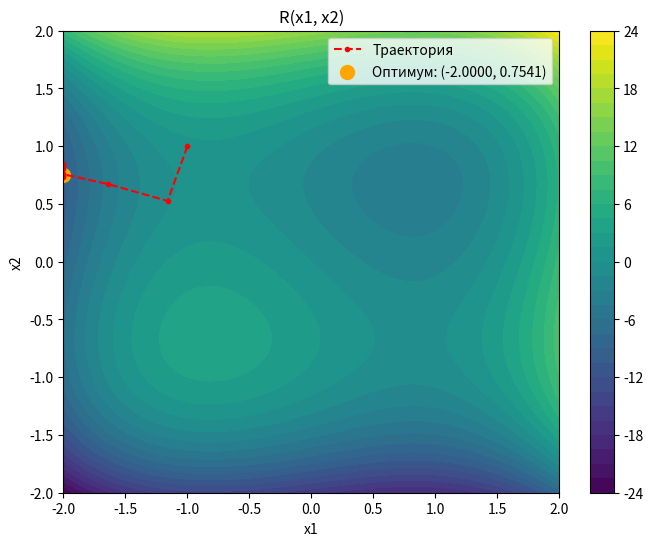
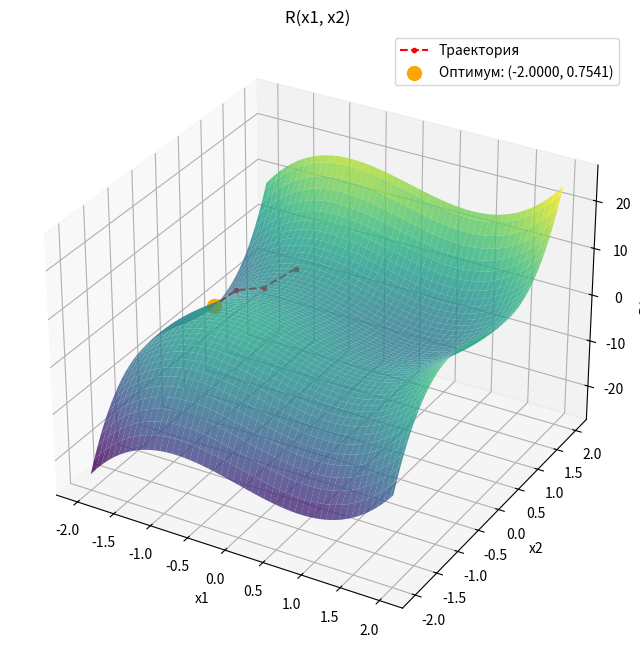

Recreate these plots in Python, in order.
import numpy as np
import matplotlib.pyplot as plt
from mpl_toolkits.mplot3d import Axes3D




# Параметры задачи
A, B, C, D = 2, 3, 4, 4
initial_point = np.array([-1, 1])
x1_start, x1_stop = -2, 2
x2_start, x2_stop = -2, 2
eps = 0.01  # Погрешность
g = 0.01    # Параметр шага для парной пробы
alpha = 0.1 # Начальный шаг




# Целевая функция
def TargetFunc(x1, x2):
    return A * x1**3 + B * x2**3 - C * x1 - D * x2
    # return A - 2*np.exp(-(x1**2 + x2**2)/(0.1))




# def PairwiseProbeGrad(f, x, g):
#     '''
#     Парная проба. 
#     Вместо случайных векторов было решено взять базисные единичные, 
#     чтобы не вредить стабильности метода сопряженных градиентов дополнительной стохаистичностью
#     '''
#     grad = np.zeros_like(x)

#     for i in range(len(x)):
#         e_i = np.zeros_like(x)
#         e_i[i] = g
#         grad[i] = (f(*(x + e_i)) - f(*(x - e_i))) / (2 * g)

#     return grad


# def PairwiseProbeGrad(f, x, g):
#     '''
#     Классическая парная проба
#     '''
#     grad = np.zeros_like(x)
    
#     e_i = np.random.uniform(-1, 1, x.shape)
#     e_i /= np.linalg.norm(e_i)

#     delta = (f(*(x + g*e_i)) - f(*(x - g*e_i))) / (2 * g)

#     grad[:] = delta * e_i

#     grad /= np.linalg.norm(grad)

#     return grad


def PairwiseProbeGrad(f, x, g, num_samples=50):
    """
    Парная проба.
    Я немного улучшил классический алгоритм: вместо выбора одного из двух случайных направлений,
    используется num_samples случайных направлений с последующим выбором лучшего.
    Стабильность несколько ниже, чем при использовании базисных единичных векторов.
    """
    grad = np.zeros_like(x)
    probes = {}
    
    for _ in range(num_samples):
        direction = np.random.uniform(-1, 1, *x.shape)
        direction /= np.linalg.norm(direction)

        f_plus = f(*(x + g * direction))
        f_minus = f(*(x - g * direction))
        
        grad += ((f_plus - f_minus) / (2 * g)) * direction
        probes[TargetFunc(*grad)] = grad

    direction = probes.get(min(probes))

    return direction




def ConjugateGrads(f, initial_point, eps, g, alpha, max_iter=500):
    x_k = np.array(initial_point, dtype=np.float64)

    grad_k = PairwiseProbeGrad(f, x_k, g) # Градиент в точке
    d_k = -grad_k  # Направление поиска

    c1, c2 = 0.1, 0.9
    max_step_size = 0.5  # Ограничение максимального шага

    n_rest = 2 * len(initial_point) + 1

    trajectory = [x_k.copy()]
    

    for _ in range(max_iter):

        if np.linalg.norm(grad_k) < eps:
            break
        

        # Линейный поиск по Вольфе
        alpha_k = alpha
        '''
        while:
            func(x_old + alpha * direction) > [ func(x_old) + c1 * alpha * <old_grad, direction> ]
            and
            |<new_grad, new_grad>| > c2 * |<new_grad, old_grad>|
        do:
            alpha = alpha * 0.5
        '''
        while ( 
                (f(*(x_k + alpha_k * d_k)) > f(*x_k) + c1 * alpha_k * np.dot(grad_k, d_k))
                and
                (np.abs(np.dot(PairwiseProbeGrad(f, x_k + alpha_k * d_k, g), d_k)) > c2 * np.abs(np.dot(grad_k, d_k)))
                ):

            alpha_k *= 0.5       
            

        # Ограничиваем максимальный шаг
        step = alpha_k * d_k # Шаг step -- вектор смещения
        if np.linalg.norm(step) > max_step_size:
            step *= max_step_size / np.linalg.norm(step)


        x_new = x_k + step
        x_new = np.clip(x_new, [x1_start, x2_start], [x1_stop, x2_stop])
        grad_new = PairwiseProbeGrad(f, x_new, g)

        '''
        beta_k = <grad_new, grad_new - grad_old> / <grad_old, grad_old>
        '''
        beta_k = np.dot(grad_new, grad_new - grad_k) / np.dot(grad_k, grad_k)


        # Обновление направления каждые 2n шагов 
        if _ % n_rest == 0: 
            beta_k = 0

        d_new = -grad_new + beta_k * d_k
        

        # Проверка на корректность направления
        if np.dot(d_new, grad_new) > 0:
            d_new = -grad_new
        

        trajectory.append(x_new.copy())
        

        # Остановка по погрешности
        if np.linalg.norm(x_new - x_k) < eps: 
            break
        

        x_k, grad_k, d_k = x_new, grad_new, d_new


    return x_k, f(*x_k), np.array(trajectory)




optimum_points, optimum_val, trajectory = ConjugateGrads(TargetFunc, initial_point, eps, g, alpha)
print(f"R(x1, x2) <=> R({optimum_points[0]:.4f}, {optimum_points[1]:.4f}) = {optimum_val:.4f}")


x1_vals = np.linspace(x1_start, x1_stop, 100)
x2_vals = np.linspace(x2_start, x2_stop, 100)
X1, X2 = np.meshgrid(x1_vals, x2_vals)
Z = TargetFunc(X1, X2)




plt.figure(figsize=(8, 6))
plt.contourf(X1, X2, Z, levels=35, cmap='viridis')
plt.colorbar()
plt.plot(trajectory[:, 0], trajectory[:, 1], color='red', linestyle='dashed', marker='o', markersize=3, label='Траектория')
plt.scatter(optimum_points[0], optimum_points[1], color='orange', marker='o', s=100, label=f'Оптимум: ({optimum_points[0]:.4f}, {optimum_points[1]:.4f})')
plt.xlabel('x1')
plt.ylabel('x2')
plt.title('R(x1, x2)')
plt.legend()
fig = plt.figure(figsize=(10, 8))
ax = fig.add_subplot(111, projection='3d')
ax.plot_surface(X1, X2, Z, cmap='viridis', edgecolor='none', alpha=0.8)
ax.plot(trajectory[:, 0], trajectory[:, 1], TargetFunc(trajectory[:, 0], trajectory[:, 1]), color='red', linestyle='dashed', marker='o', markersize=3, label='Траектория')
ax.scatter(optimum_points[0], optimum_points[1], optimum_val, color='orange', marker='o', s=100, label=f'Оптимум: ({optimum_points[0]:.4f}, {optimum_points[1]:.4f})')
ax.set_xlabel('x1')
ax.set_ylabel('x2')
ax.set_zlabel('R(x1, x2)')
ax.set_title('R(x1, x2)')
ax.legend()
plt.show()
